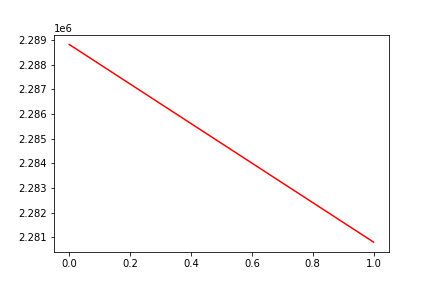

The file beside this chart, header and first rows:
, date, assets
0, 0, 2288815
1, 20181116, 2280801
